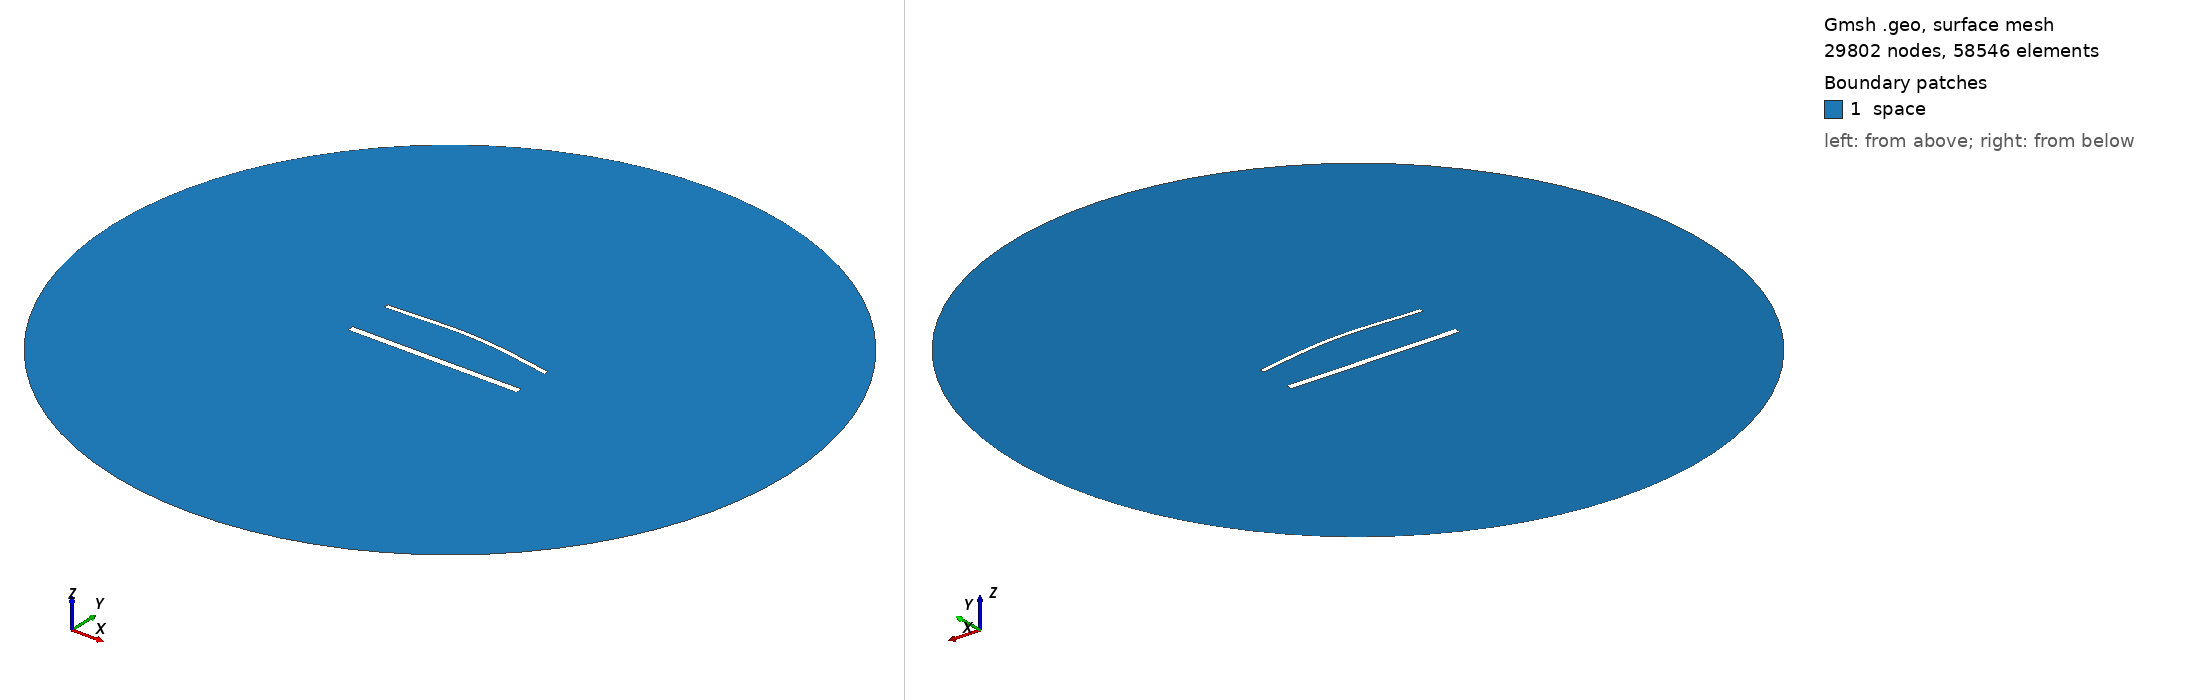

Gmsh geometry script, surface-meshed: 29802 nodes, 58546 surface elements. Boundary patches (legend numbers): 1 space. Left view from above one corner, right view from below the opposite corner. Legend entries are the model's physical surfaces. The drawing asked Gmsh for element sizes between 1% and 20% of the model's largest extent; the script's own settings can give other sizes.

=== 1886.geo (drawn) ===
//---------------------------------------
// Geometry kernel
//---------------------------------------

SetFactory("OpenCASCADE");



//---------------------------------------
// Parameters of the geometry
//---------------------------------------

// Overetch of the upper plate
overetch = 0.5;

// Distance between the plates
distance = 27.5;

// Discretization over the x axis (for the deformation)
nx = 50; 

// Length of the plate
L = 100 - overetch; 

// Number of modes
n = 4; 

// 1st mode coefficient
coeff(1) = -1.5;
beta(1) = 0.596864 * 3.1415926535 / L;

// 2nd mode coefficient
coeff(2) = 1.5;
beta(2) = 1.49418 * 3.1415926535 / L;

// 3rd mode coefficient
coeff(3) = 0.0;
beta(3) = 2.50025 * 3.1415926535 / L;

// 4th mode coefficient
coeff(4) = 0.0;
beta(4) = 3.49999 * 3.1415926535 / L;



//---------------------------------------
// Upper plate (deformed rectangle)
//---------------------------------------

// Coordiantes of the upper plate
xmin = -50;
xmax = 50 - overetch;

// Height of the upper plate
yheight = 4 - 2 * overetch;

// Indexes of the points
UpperID[] = {};
LowerID[] = {};
LeftID[] = {};
RightID[] = {};

// Point index
p = 1;

// Horizontal edges
For i In {1:nx}
    x = xmin + (i-1)*(xmax - xmin)/(nx-1);

    y_bottom = distance / 2 + overetch;
    For j In {1:n}
        C = (Cosh(beta(j)*L) + Cos(beta(j)*L)) / (Sinh(beta(j)*L) + Sin(beta(j)*L));
        y_bottom  = y_bottom + coeff(j) * (Cosh(beta(j)*(x+50)) - Cos(beta(j)*(x+50)) - C * (Sinh(beta(j)*(x+50)) - Sin(beta(j)*(x+50))));
    EndFor

    y_top = y_bottom + yheight;

    Point(p) = {x, y_top, 0, 1.0};
    UpperID[i] = p;
    p = p + 1;

    Point(p) = {x, y_bottom, 0, 1.0};
    LowerID[i] = p;
    p = p + 1;
EndFor

// Create point lists
UpperPts[] = {}; LowerPts[] = {};
For i In {1:nx}
  UpperPts[] += {UpperID[i]};
  LowerPts[] += {LowerID[i]};
EndFor

// Build splines
Spline(1) = {UpperPts[]};
Spline(2) = {LowerPts[]};
Line(3) = {LowerPts[nx-1], UpperPts[nx-1]};
Line(4) = {LowerPts[0], UpperPts[0]};

// Build the plane surface
Curve Loop(1) = {2, 3, -1, -4};
Plane Surface(1) = {1};



//---------------------------------------
// Lower plate (rectangle)
//---------------------------------------

// Vertices
Point(1001) = {-50, -distance/2, 0, 1.0};
Point(1002) = { 50, -distance/2, 0, 1.0};
Point(1003) = { 50,  -distance/2 + 4, 0, 1.0};
Point(1004) = {-50,  -distance/2 + 4, 0, 1.0};

// Edges
Line(5) = {1001, 1002};
Line(6) = {1002, 1003};
Line(7) = {1003, 1004};
Line(8) = {1004, 1001};

// Plane surface
Line Loop(2) = {5, 6, 7, 8};
Plane Surface(2) = {2}; 



//---------------------------------------
// Outer (fictious) boundary
//---------------------------------------

// Points
Point(1005) = {0, 0, 0};       // Center
Point(1006) = {200, 0, 0};     // Start point
Point(1007) = {0, 200, 0};     // 90 degrees
Point(1008) = {-200, 0, 0};    // 180 degrees
Point(1009) = {0, -200, 0};    // 270 degrees

// Circle arcs (each needs start, center, end)
Circle(9) = {1006, 1005, 1007};
Circle(10) = {1007, 1005, 1008};
Circle(11) = {1008, 1005, 1009};
Circle(12) = {1009, 1005, 1006};

// Plane surface for the entire domain
Curve Loop(3) = {9, 10, 11, 12};
Surface(3) = {3};

// Subtract the plates from the whole domain to obtain the actual domain where we want to solve the equations
BooleanDifference{ Surface{3}; Delete; }{ Surface{1}; Surface{2}; Delete; }




//---------------------------------------
// Transfinite Lines/Curves
//---------------------------------------

// Set the number of points on the boundaries
r = 6;
d = 0.15;

// Plates
Transfinite Curve {1} = 50*r/4 Using Progression 1;
Transfinite Line {2} = 50*r Using Progression 1;
Transfinite Curve {3, 4} = 2*r Using Progression 1+d;
Transfinite Line {5} = 50*r/4 Using Progression 1;
Transfinite Line {7} = 50*r Using Progression 1;
Transfinite Line {6} = 2*r Using Progression 1-d;
Transfinite Line {8} = 2*r Using Progression 1+d;

// Outer boundary
Transfinite Line {9, 10, 11, 12} = 20 Using Progression 1;



//---------------------------------------
// Physical groups
//---------------------------------------                

// Physical curves (boundaries)
Physical Line("force_segment", 10) = {2};
Physical Line("upper_plate", 11) = {1, 3, 4};
Physical Line("lower_plate", 12) = {5, 6, 7, 8};
Physical Line("boundary", 20) = {9, 10, 11, 12};

// Physical Surfaces
Physical Surface("space", 30) = {3};



//---------------------------------------
// 6. Generate the Mesh
//---------------------------------------

// 2D mesh generation
Mesh 2;
